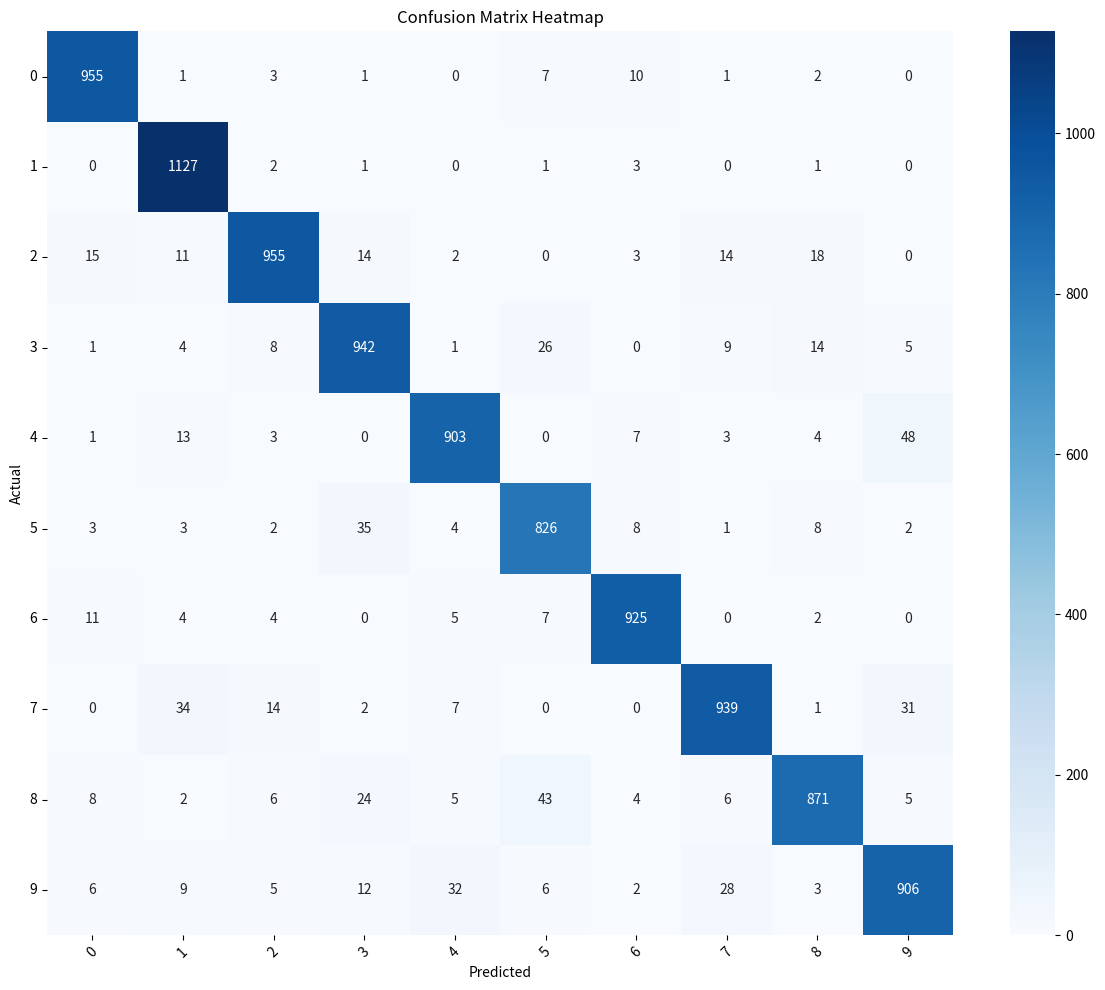

Reproduce this figure in Python.
import numpy as np
import seaborn as sns
import matplotlib.pyplot as plt

# Your confusion matrix
cm = np.array([
[955, 1, 3, 1, 0, 7, 10, 1, 2, 0],
[0, 1127, 2, 1, 0, 1, 3, 0, 1, 0],
[15, 11, 955, 14, 2, 0, 3, 14, 18, 0],
[1, 4, 8, 942, 1, 26, 0, 9, 14, 5],
[1, 13, 3, 0, 903, 0, 7, 3, 4, 48],
[3, 3, 2, 35, 4, 826, 8, 1, 8, 2],
[11, 4, 4, 0, 5, 7, 925, 0, 2, 0],
[0, 34, 14, 2, 7, 0, 0, 939, 1, 31],
[8, 2, 6, 24, 5, 43, 4, 6, 871, 5],
[6, 9, 5, 12, 32, 6, 2, 28, 3, 906]
])

# Labels (adjust if you have actual class names like digits)
labels = [str(i) for i in range(10)]

plt.figure(figsize=(12, 10))
sns.heatmap(cm, annot=True, fmt="d", cmap="Blues", xticklabels=labels, yticklabels=labels)

#sns.heatmap(cm, annot=True, fmt="d", cmap="plasma")

plt.xlabel("Predicted")
plt.ylabel("Actual")
plt.title("Confusion Matrix Heatmap")

plt.xticks(rotation=45)
plt.yticks(rotation=0)

plt.tight_layout()
plt.show()
